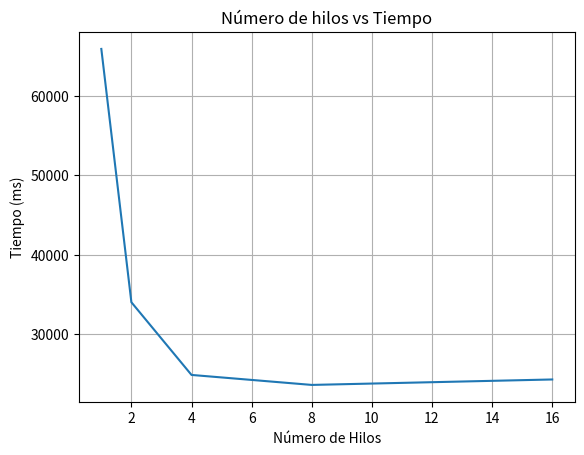

The matplotlib source for this figure:
import matplotlib.pyplot as plt
import numpy as np

list_1 = [65500.40197372437, 65505.68985939026, 65756.76584243774, 67221.80485725403, 65298.23517799377]
list_2 = [33804.89897727966, 33998.3229637146, 33803.34091186523, 34882.49683380127, 33573.23694229126]
list_4 = [25008.5289478302, 25691.07699394226, 24659.77001190186, 24568.01390647888, 24448.56810569763]
list_8 = [24338.87410163879, 23238.05689811707, 19444.21410560608, 26068.14289093018, 25008.75306129456]
list_16 = [22542.87695884705, 23154.04105186462, 24747.83897399902, 25839.80798721313, 25240.26584625244]

time_1 = np.average(list_1)
time_2 = np.average(list_2)
time_4 = np.average(list_4)
time_8 = np.average(list_8)
time_16 = np.average(list_16)

threads = [1, 2, 4, 8, 16]
times = [time_1, time_2, time_4, time_8, time_16]

fig, ax = plt.subplots()
ax.plot(threads, times)

ax.set(xlabel='Número de Hilos', ylabel='Tiempo (ms)', title='Número de hilos vs Tiempo')
ax.grid()

fig.savefig("times.png")
